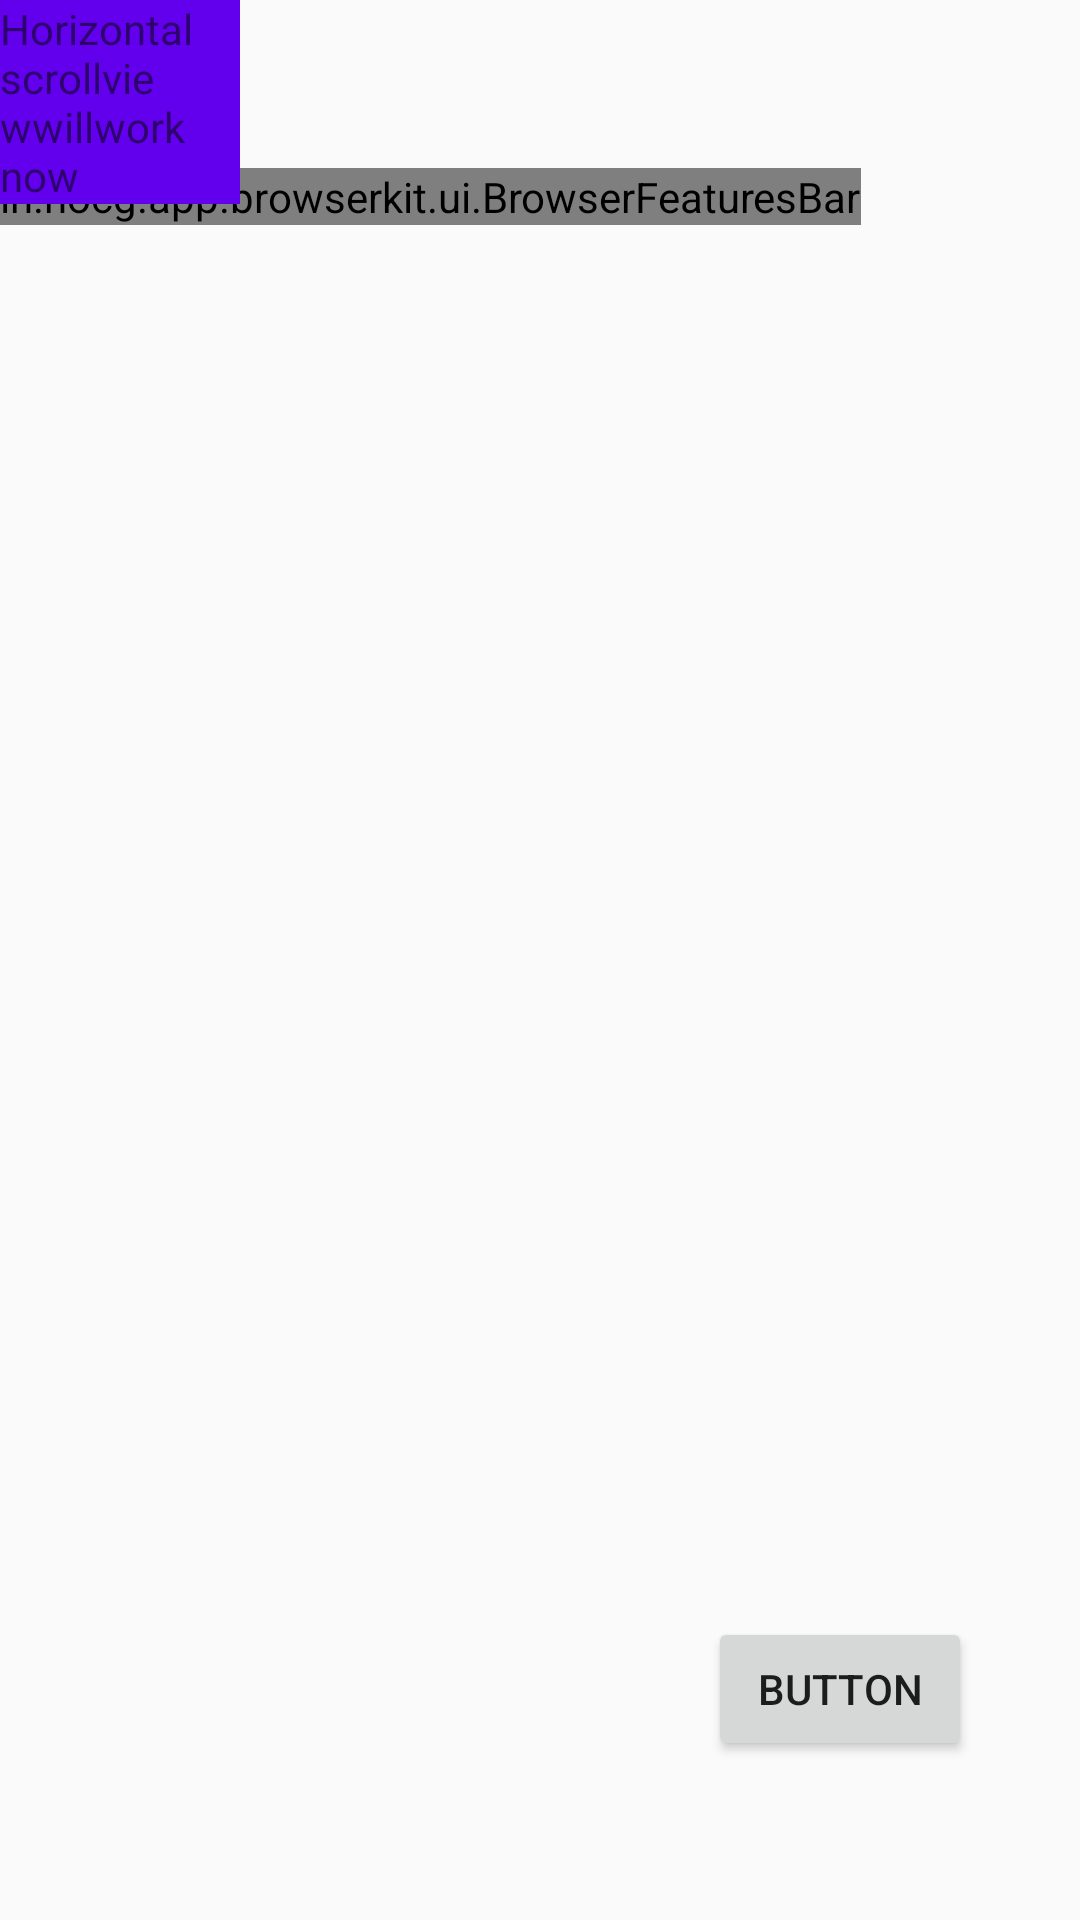

This screen was rendered from an Android layout file. Write that file and the resources it references.
<!-- AndroidManifest.xml: activity theme AppTheme.NoActionBar -->
<!-- res/layout/activity_main.xml -->
<?xml version="1.0" encoding="utf-8"?>
<RelativeLayout
    android:orientation="vertical"
    android:layout_width="match_parent"
    android:layout_height="match_parent"
    xmlns:tools="http://schemas.android.com/tools"
    tools:context="in.hocg.app.MainActivity"
    xmlns:android="http://schemas.android.com/apk/res/android">

    <android.support.v7.widget.Toolbar
        android:id="@+id/tt"
        android:layout_width="match_parent"
        android:layout_height="?android:attr/actionBarSize"
        />

    <Button
        android:id="@+id/button"
        android:layout_width="wrap_content"
        android:layout_height="wrap_content"
        android:layout_alignParentBottom="true"
        android:layout_alignParentEnd="true"
        android:layout_marginBottom="53dp"
        android:layout_marginEnd="36dp"
        android:text="Button"
        tools:layout_editor_absoluteX="36dp"
        tools:layout_editor_absoluteY="45dp"/>

    <in.hocg.app.browserkit.ui.BrowserFeaturesBar
        android:layout_below="@id/tt"
        android:id="@+id/bfb"
        android:layout_width="wrap_content"
        android:layout_height="wrap_content"
        />

    <TextView
        android:id="@+id/mm"
        android:layout_width="80dp"
        android:layout_height="wrap_content"
        android:background="@color/colorPrimary"
        android:text="Horizontalscrollviewwillwork now"/>
</RelativeLayout>
<!-- resources referenced by this layout -->
<resources>
  <style name="AppTheme.NoActionBar" parent="AppTheme">
          <item name="windowActionBar">false</item>
          <item name="windowNoTitle">true</item>
          
          <item name="colorPrimary">@color/colorPrimary</item>
          
          <item name="colorPrimaryDark">@color/colorPrimaryDark</item>
      </style>
  <style name="AppTheme" parent="Theme.AppCompat.Light.DarkActionBar">
          
          <item name="colorPrimary">@color/colorPrimary</item>
          <item name="colorPrimaryDark">@color/colorPrimaryDark</item>
          <item name="colorAccent">@color/colorAccent</item>
      </style>
  <!-- not gathered from this repository: default colours our renderer supplied (Android Studio template values) -->
  <color name="colorPrimary">#FF6200EE</color>
  <color name="colorPrimaryDark">#FF3700B3</color>
  <color name="colorAccent">#FF03DAC5</color>
</resources>
